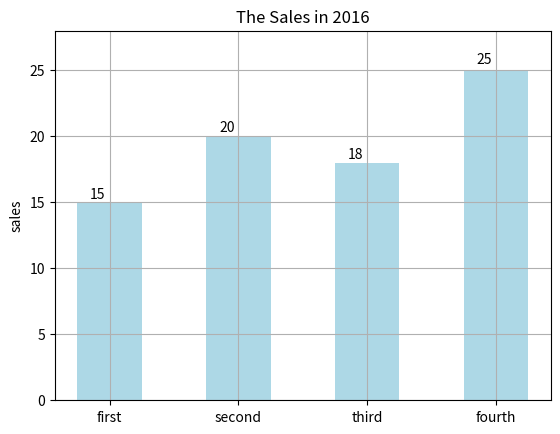

Reproduce this figure in Python.
#coding: utf-8
__author__ = 'gold'
__date__ = '2019/1/5'
__time__ = '16:52'
__filename__ = 'test8.py'

from matplotlib import pyplot as plt
import numpy as np

fig=plt.figure(1)
ax1=plt.subplot(111)
data=np.array([15,20,18,25])
width=0.5
x_bar=np.arange(4)
print(help(ax1.bar))
rect=ax1.bar(x_bar,height=data,width=width,color="lightblue")
for rec in rect:
    x=rec.get_x()
    height=rec.get_height()
    ax1.text(x+0.1,1.02*height,str(height))

ax1.set_xticks(x_bar)
ax1.set_xticklabels(("first","second","third","fourth"))
ax1.set_ylabel("sales")
ax1.set_title("The Sales in 2016")
ax1.grid(True)
ax1.set_ylim(0,28)
plt.show()
